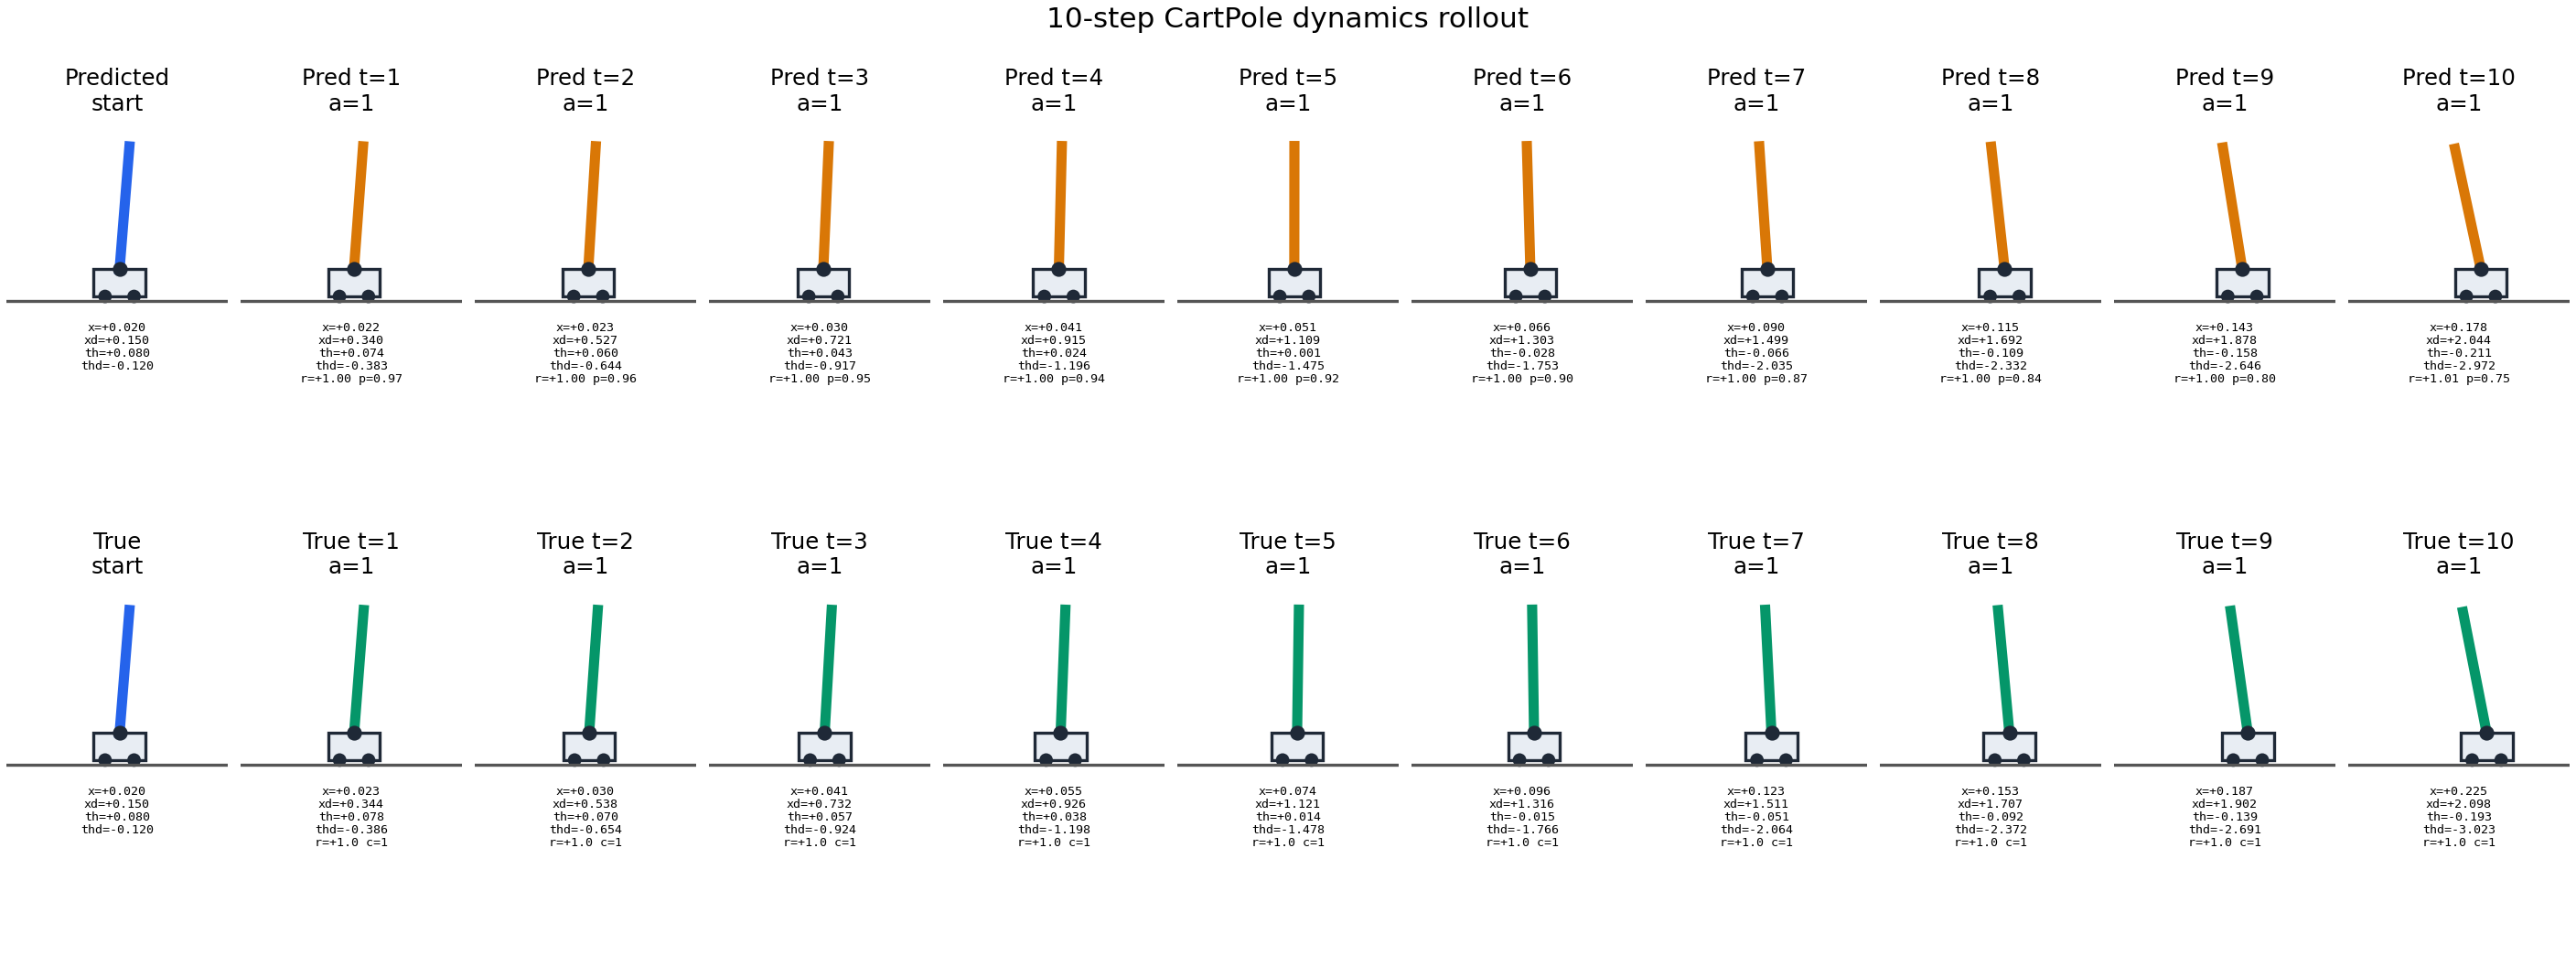

Here is the Python script that generated this plot:
"""Show a short CartPole rollout predicted by the dynamics model.

Run from the repository root:

    python tutorials/dreamer_dynamics/example_prediction.py

The script trains the tiny one-step dynamics model, then repeatedly feeds the
predicted next state back into the model to compare a multi-step prediction with
the true CartPole rollout.
"""

from __future__ import annotations

import argparse
import importlib
import os
import random
import tempfile
from pathlib import Path

import numpy as np
import torch

os.environ.setdefault(
    "MPLCONFIGDIR",
    str(Path(tempfile.gettempdir()) / "dreamer_dynamics_matplotlib"),
)

if __package__ is None or __package__ == "":
    import sys

    sys.path.append(str(Path(__file__).resolve().parents[2]))

from tutorials.dreamer_dynamics.model import DynamicsModel


STATE_NAMES = ("x", "x_dot", "theta", "theta_dot")

GRAVITY = 9.8
MASSCART = 1.0
MASSPOLE = 0.1
TOTAL_MASS = MASSCART + MASSPOLE
LENGTH = 0.5
POLEMASS_LENGTH = MASSPOLE * LENGTH
FORCE_MAG = 10.0
TAU = 0.02
X_THRESHOLD = 2.4
THETA_THRESHOLD_RADIANS = 12 * 2 * np.pi / 360


class ActionSpace:
    """Small replacement for Gym's discrete action space."""

    def __init__(self, seed: int):
        self.seed(seed)

    def seed(self, seed: int) -> None:
        self.rng = np.random.default_rng(seed)

    def sample(self) -> int:
        return int(self.rng.integers(2))


class LocalCartPoleEnv:
    """Tiny CartPole-v1 compatible fallback used when Gym is unavailable."""

    def __init__(self, seed: int, max_episode_steps: int = 500):
        self.action_space = ActionSpace(seed)
        self.max_episode_steps = max_episode_steps
        self.rng = np.random.default_rng(seed)
        self.state = np.zeros(4, dtype=np.float32)
        self.steps = 0

    def reset(self, seed: int | None = None) -> np.ndarray:
        if seed is not None:
            self.rng = np.random.default_rng(seed)
        self.steps = 0
        self.state = self.rng.uniform(low=-0.05, high=0.05, size=4).astype(np.float32)
        return self.state.copy()

    def step(self, action: int) -> tuple[np.ndarray, float, bool, dict]:
        self.state, reward, terminated = cartpole_step(self.state, action)
        self.steps += 1
        done = terminated or self.steps >= self.max_episode_steps
        return self.state.copy(), reward, done, {}

    def close(self) -> None:
        pass


def cartpole_step(state: np.ndarray, action: int) -> tuple[np.ndarray, float, bool]:
    """One CartPole physics step matching the classic-control equations."""

    x, x_dot, theta, theta_dot = state
    force = FORCE_MAG if action == 1 else -FORCE_MAG
    costheta = np.cos(theta)
    sintheta = np.sin(theta)

    temp = (force + POLEMASS_LENGTH * theta_dot**2 * sintheta) / TOTAL_MASS
    theta_acc = (GRAVITY * sintheta - costheta * temp) / (
        LENGTH * (4.0 / 3.0 - MASSPOLE * costheta**2 / TOTAL_MASS)
    )
    x_acc = temp - POLEMASS_LENGTH * theta_acc * costheta / TOTAL_MASS

    next_state = np.array(
        [
            x + TAU * x_dot,
            x_dot + TAU * x_acc,
            theta + TAU * theta_dot,
            theta_dot + TAU * theta_acc,
        ],
        dtype=np.float32,
    )
    next_x, _, next_theta, _ = next_state
    done = bool(
        next_x < -X_THRESHOLD
        or next_x > X_THRESHOLD
        or next_theta < -THETA_THRESHOLD_RADIANS
        or next_theta > THETA_THRESHOLD_RADIANS
    )
    return next_state, 1.0, done


def make_env(seed: int) -> tuple[object, str]:
    for module_name in ("gymnasium", "gym"):
        try:
            gym = importlib.import_module(module_name)
            env = gym.make("CartPole-v1")
            env.action_space.seed(seed)
            return env, f"{module_name} CartPole-v1"
        except ImportError:
            pass

    return LocalCartPoleEnv(seed), "local CartPole physics fallback"


def reset(env: object, seed: int | None = None) -> np.ndarray:
    result = env.reset(seed=seed) if seed is not None else env.reset()
    observation = result[0] if isinstance(result, tuple) else result
    return np.asarray(observation, dtype=np.float32)


def step(env: object, action: int) -> tuple[np.ndarray, float, bool]:
    result = env.step(action)
    if len(result) == 5:
        observation, reward, terminated, truncated, _ = result
        done = terminated or truncated
    else:
        observation, reward, done, _ = result
    return np.asarray(observation, dtype=np.float32), float(reward), bool(done)


def one_hot(action: int) -> np.ndarray:
    action_vector = np.zeros(2, dtype=np.float32)
    action_vector[action] = 1.0
    return action_vector


def set_state(env: object, state: np.ndarray) -> None:
    target = getattr(env, "unwrapped", env)
    target.state = np.asarray(state, dtype=np.float32).copy()
    if hasattr(target, "steps"):
        target.steps = 0


def collect_transitions(
    env: object,
    episodes: int,
    seed: int,
) -> dict[str, torch.Tensor]:
    states, actions, next_states, rewards, continues = [], [], [], [], []

    for episode in range(episodes):
        state = reset(env, seed=seed + episode)
        done = False

        while not done:
            action = env.action_space.sample()
            next_state, reward, done = step(env, action)

            states.append(state)
            actions.append(one_hot(action))
            next_states.append(next_state)
            rewards.append([reward])
            continues.append([0.0 if done else 1.0])

            state = next_state

    return {
        "state": torch.tensor(np.asarray(states), dtype=torch.float32),
        "action": torch.tensor(np.asarray(actions), dtype=torch.float32),
        "next_state": torch.tensor(np.asarray(next_states), dtype=torch.float32),
        "reward": torch.tensor(np.asarray(rewards), dtype=torch.float32),
        "continue": torch.tensor(np.asarray(continues), dtype=torch.float32),
    }


def sample_batch(
    data: dict[str, torch.Tensor],
    batch_size: int,
) -> dict[str, torch.Tensor]:
    indices = torch.randint(len(data["state"]), (batch_size,))
    return {key: value[indices] for key, value in data.items()}


def train_model(args: argparse.Namespace) -> tuple[DynamicsModel, object, str]:
    random.seed(args.seed)
    np.random.seed(args.seed)
    torch.manual_seed(args.seed)

    env, source = make_env(args.seed)
    data = collect_transitions(env, args.episodes, args.seed)

    model = DynamicsModel(hidden_size=args.hidden_size)
    optimizer = torch.optim.Adam(model.parameters(), lr=args.learning_rate)

    for _ in range(args.train_steps):
        mini_batch = sample_batch(data, args.batch_size)
        loss, _ = model.loss(
            mini_batch["state"],
            mini_batch["action"],
            mini_batch["next_state"],
            mini_batch["reward"],
            mini_batch["continue"],
        )
        optimizer.zero_grad()
        loss.backward()
        optimizer.step()

    return model, env, source


def predict_transition(
    model: DynamicsModel,
    state: np.ndarray,
    action: int,
) -> dict[str, np.ndarray | float]:
    model.eval()
    with torch.no_grad():
        prediction = model(
            torch.tensor(state, dtype=torch.float32).unsqueeze(0),
            torch.tensor(one_hot(action), dtype=torch.float32).unsqueeze(0),
        )
        continue_probability = torch.sigmoid(prediction["continue_logit"])

    return {
        "next_state_mean": prediction["next_state_mean"].squeeze(0).numpy(),
        "next_state_std": prediction["next_state_std"].squeeze(0).numpy(),
        "reward_mean": float(prediction["reward_mean"].item()),
        "reward_std": float(prediction["reward_std"].item()),
        "continue_probability": float(continue_probability.item()),
    }


def rollout_prediction(
    model: DynamicsModel,
    start_state: np.ndarray,
    actions: list[int],
) -> dict[str, list[np.ndarray] | list[float]]:
    states = [start_state.copy()]
    rewards = []
    reward_stds = []
    continue_probabilities = []
    state = start_state.copy()

    for action in actions:
        prediction = predict_transition(model, state, action)
        state = np.asarray(prediction["next_state_mean"], dtype=np.float32)

        states.append(state)
        rewards.append(float(prediction["reward_mean"]))
        reward_stds.append(float(prediction["reward_std"]))
        continue_probabilities.append(float(prediction["continue_probability"]))

    return {
        "states": states,
        "rewards": rewards,
        "reward_stds": reward_stds,
        "continue_probabilities": continue_probabilities,
    }


def rollout_truth(
    env: object,
    start_state: np.ndarray,
    actions: list[int],
) -> dict[str, list[np.ndarray] | list[float]]:
    set_state(env, start_state)

    states = [start_state.copy()]
    rewards = []
    continues = []
    done = False

    for action in actions:
        if done:
            states.append(states[-1].copy())
            rewards.append(0.0)
            continues.append(0.0)
            continue

        next_state, reward, done = step(env, action)
        states.append(next_state)
        rewards.append(reward)
        continues.append(0.0 if done else 1.0)

    return {
        "states": states,
        "rewards": rewards,
        "continues": continues,
    }


def draw_cartpole(
    ax,
    state: np.ndarray,
    title: str,
    color: str,
    subtitle: str,
    x_limit: float,
) -> None:
    import matplotlib.patches as patches

    x, _, theta, _ = state
    cart_y = 0.0
    cart_width = 0.42
    cart_height = 0.22
    pole_length = 1.0
    pole_x = x + pole_length * np.sin(theta)
    pole_y = cart_y + cart_height / 2 + pole_length * np.cos(theta)

    ax.plot([-x_limit, x_limit], [-0.15, -0.15], color="#555555", linewidth=1.5)
    ax.add_patch(
        patches.Rectangle(
            (x - cart_width / 2, cart_y - cart_height / 2),
            cart_width,
            cart_height,
            facecolor="#e8edf3",
            edgecolor="#1f2937",
            linewidth=1.5,
        )
    )
    ax.add_patch(
        patches.Circle(
            (x - cart_width * 0.28, cart_y - cart_height / 2),
            0.055,
            facecolor="#1f2937",
        )
    )
    ax.add_patch(
        patches.Circle(
            (x + cart_width * 0.28, cart_y - cart_height / 2),
            0.055,
            facecolor="#1f2937",
        )
    )
    ax.plot([x, pole_x], [cart_y + cart_height / 2, pole_y], color=color, linewidth=5)
    ax.scatter([x], [cart_y + cart_height / 2], s=40, color="#1f2937", zorder=3)

    ax.set_title(title, fontsize=11)
    ax.text(
        0.0,
        -0.32,
        subtitle,
        ha="center",
        va="top",
        fontsize=6,
        family="monospace",
        linespacing=1.1,
    )
    ax.set_xlim(-x_limit, x_limit)
    ax.set_ylim(-1.1, 1.3)
    ax.set_aspect("equal", adjustable="box")
    ax.axis("off")


def save_plot(
    path: Path,
    actions: list[int],
    predicted_rollout: dict[str, list[np.ndarray] | list[float]],
    true_rollout: dict[str, list[np.ndarray] | list[float]],
) -> None:
    import matplotlib

    matplotlib.use("Agg")
    import matplotlib.pyplot as plt

    path.parent.mkdir(parents=True, exist_ok=True)

    predicted_states = predicted_rollout["states"]
    predicted_rewards = predicted_rollout["rewards"]
    predicted_continues = predicted_rollout["continue_probabilities"]
    true_states = true_rollout["states"]
    true_rewards = true_rollout["rewards"]
    true_continues = true_rollout["continues"]

    all_states = list(predicted_states) + list(true_states)
    max_abs_x = max(abs(float(state[0])) for state in all_states)
    x_limit = min(X_THRESHOLD + 0.2, max(0.9, max_abs_x + 0.65))

    columns = len(actions) + 1
    fig_width = max(16.0, columns * 1.6)
    fig, axes = plt.subplots(
        2,
        columns,
        figsize=(fig_width, 6.6),
        constrained_layout=True,
        squeeze=False,
    )

    for column in range(columns):
        if column == 0:
            draw_cartpole(
                axes[0, column],
                predicted_states[column],
                "Predicted\nstart",
                "#2563eb",
                format_state_for_plot(predicted_states[column]),
                x_limit,
            )
            draw_cartpole(
                axes[1, column],
                true_states[column],
                "True\nstart",
                "#2563eb",
                format_state_for_plot(true_states[column]),
                x_limit,
            )
            continue

        action = actions[column - 1]
        draw_cartpole(
            axes[0, column],
            predicted_states[column],
            f"Pred t={column}\na={action}",
            "#d97706",
            format_state_for_plot(predicted_states[column])
            + f"\nr={predicted_rewards[column - 1]:+.2f} p={predicted_continues[column - 1]:.2f}",
            x_limit,
        )
        draw_cartpole(
            axes[1, column],
            true_states[column],
            f"True t={column}\na={action}",
            "#059669",
            format_state_for_plot(true_states[column])
            + f"\nr={true_rewards[column - 1]:+.1f} c={int(true_continues[column - 1])}",
            x_limit,
        )

    fig.suptitle("10-step CartPole dynamics rollout", fontsize=14)
    fig.savefig(path, dpi=160)
    plt.close(fig)


def print_comparison(
    source: str,
    start_state: np.ndarray,
    actions: list[int],
    predicted_rollout: dict[str, list[np.ndarray] | list[float]],
    true_rollout: dict[str, list[np.ndarray] | list[float]],
    plot_path: Path | None,
) -> None:
    predicted_states = predicted_rollout["states"]
    predicted_rewards = predicted_rollout["rewards"]
    predicted_continues = predicted_rollout["continue_probabilities"]
    true_states = true_rollout["states"]
    true_rewards = true_rollout["rewards"]
    true_continues = true_rollout["continues"]

    print(f"Environment source: {source}")
    print(f"Start state order: {', '.join(STATE_NAMES)}")
    print(f"Start state: {format_array(start_state)}")
    print(f"Actions: {actions}")
    print()

    for index, action in enumerate(actions, start=1):
        predicted_state = np.asarray(predicted_states[index])
        true_state = np.asarray(true_states[index])
        error = predicted_state - true_state
        rmse = float(np.sqrt(np.mean(error**2)))

        print(f"Step {index} after action {action}:")
        print(f"  predicted state: {format_array(predicted_state)}")
        print(f"  true state:      {format_array(true_state)}")
        print(f"  error:           {format_array(error)}")
        print(
            "  reward: "
            f"predicted={predicted_rewards[index - 1]:.5f}, "
            f"true={true_rewards[index - 1]:.1f}"
        )
        print(
            "  continue: "
            f"predicted p={predicted_continues[index - 1]:.5f}, "
            f"true={int(true_continues[index - 1])}, "
            f"state_rmse={rmse:.5f}"
        )

    if plot_path is not None:
        print(f"Saved plot: {plot_path}")


def format_array(values: np.ndarray) -> str:
    return "[" + ", ".join(f"{value:.5f}" for value in values) + "]"


def format_state_for_plot(values: np.ndarray) -> str:
    short_names = ("x", "xd", "th", "thd")
    return "\n".join(
        f"{name}={value:+.3f}" for name, value in zip(short_names, values)
    )


def build_action_sequence(args: argparse.Namespace) -> list[int]:
    if args.actions is None:
        return [args.action for _ in range(args.horizon)]

    actions = []
    for raw_action in args.actions.split(","):
        raw_action = raw_action.strip()
        if raw_action == "":
            continue
        if raw_action not in {"0", "1"}:
            raise ValueError("actions must contain only 0 and 1")
        actions.append(int(raw_action))

    if len(actions) != args.horizon:
        raise ValueError(
            f"--actions contains {len(actions)} actions, but --horizon is {args.horizon}"
        )
    return actions


def build_parser() -> argparse.ArgumentParser:
    parser = argparse.ArgumentParser()
    parser.add_argument("--seed", type=int, default=0)
    parser.add_argument("--episodes", type=int, default=200)
    parser.add_argument("--train-steps", type=int, default=1000)
    parser.add_argument("--batch-size", type=int, default=128)
    parser.add_argument("--hidden-size", type=int, default=64)
    parser.add_argument("--learning-rate", type=float, default=1e-3)
    parser.add_argument(
        "--action",
        type=int,
        choices=(0, 1),
        default=1,
        help="Action to repeat when --actions is omitted: 0 pushes left, 1 pushes right.",
    )
    parser.add_argument(
        "--actions",
        type=str,
        default=None,
        help="Comma-separated action sequence, such as 1,1,0,1,0,0,1,1,0,1.",
    )
    parser.add_argument(
        "--horizon",
        type=int,
        default=10,
        help="Number of future steps to predict.",
    )
    parser.add_argument(
        "--plot-path",
        type=Path,
        default=Path("tutorials/dreamer_dynamics/example_prediction.png"),
        help="Where to save the CartPole comparison plot.",
    )
    parser.add_argument(
        "--no-plot",
        action="store_true",
        help="Only print the numeric comparison.",
    )
    return parser


def main(args: argparse.Namespace) -> None:
    model, env, source = train_model(args)
    actions = build_action_sequence(args)

    start_state = np.array([0.020, 0.150, 0.080, -0.120], dtype=np.float32)
    reset(env, seed=args.seed + 10_000)
    true_rollout = rollout_truth(env, start_state, actions)
    predicted_rollout = rollout_prediction(model, start_state, actions)

    plot_path = None if args.no_plot else args.plot_path
    if plot_path is not None:
        save_plot(
            plot_path,
            actions,
            predicted_rollout,
            true_rollout,
        )

    print_comparison(
        source,
        start_state,
        actions,
        predicted_rollout,
        true_rollout,
        plot_path,
    )
    env.close()


if __name__ == "__main__":
    main(build_parser().parse_args())
